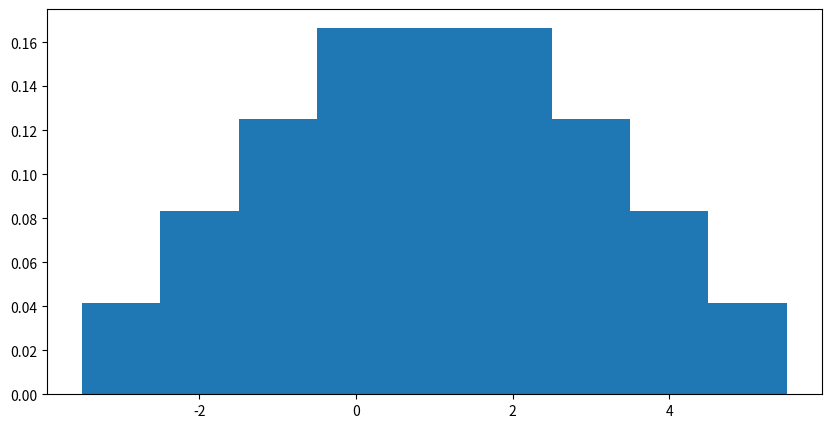

The matplotlib source for this figure:
import matplotlib.pyplot as plt

def add(x,y): return x+y
def sub(x,y): return x-y
def mul(x,y): return x*y
def div(x,y): return x//y

def advPmf(X):
    probs = {}
    for i in range(1,X+1):
        probs[i] = (2*i - 1) / (X**2)
    return probs

def combine(pmf1, pmf2=None, operation=None):
    pmf1k = pmf1.keys()
    if pmf2 == None:
        pmf2 = {0:1}
    pmf2k = pmf2.keys()
    
    if operation == None:
        operation = add
    
    probt = {}

    #setup output space
    for k1 in pmf1.keys():
        for k2 in pmf2.keys():
            probt[operation(k1,k2)] = 0
                
    #populate with probabilities
    for s in probt.keys():
        for k1 in pmf1k:
            for k2 in pmf2k:
                if operation(k1, k2) == s: probt[s] += pmf1[k1] * pmf2[k2]

    return probt
                
    

#DEBUG BELOW
def onedx(x):
    rv = {}
    for i in range(1,x+1):
        rv[i] = 1/x
    return rv


pmfcomb = combine(onedx(6), onedx(4), sub)


for i in sorted(pmfcomb.keys()):
    print(i, round(pmfcomb[i]*100, 2))
print('Sum(v)=', sum(pmfcomb.values()))

fig = plt.figure(figsize=(10,5))

bar = plt.bar(pmfcomb.keys(), pmfcomb.values(), width=1)
plt.show()